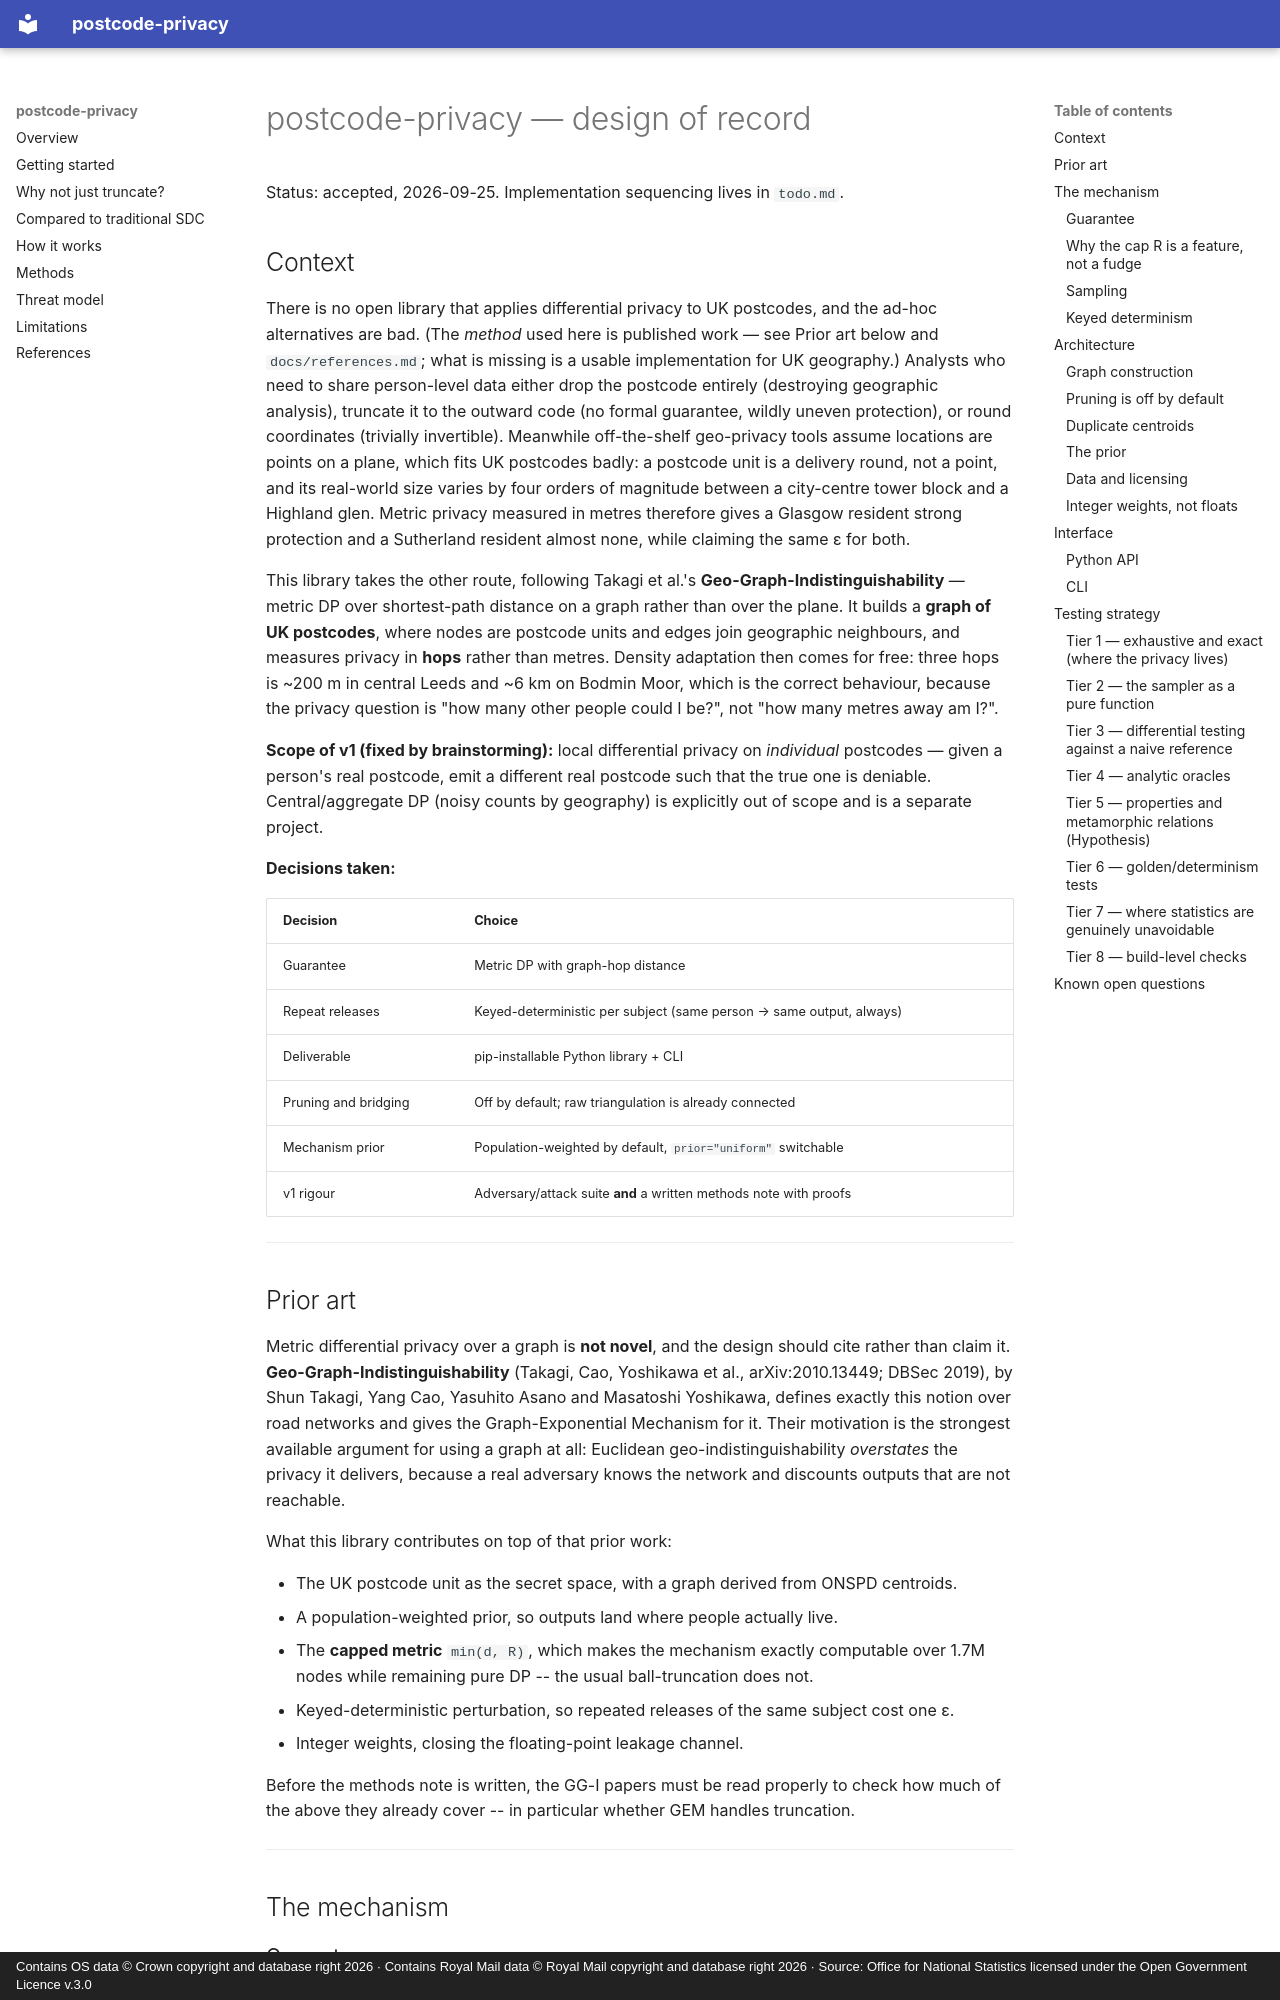

repository: Iain-S/postcode-privacy · page: superpowers/specs/2026-09-25-postcode-privacy-design/index.html · generator: mkdocs · copyright: Contains OS data © Crown copyright and database right 2026 · Contains Royal Mail data © Royal Mail copyright and database right 2026 · Source: Office for National Statistics licensed under the Open Government Licence v.3.0

# postcode-privacy — design of record

Status: accepted, 2026-09-25. Implementation sequencing lives in `todo.md`.

## Context

There is no open library that applies differential privacy to UK postcodes, and the
ad-hoc alternatives are bad. (The *method* used here is published work — see Prior art
below and `docs/references.md`; what is missing is a usable implementation for UK
geography.) Analysts who need to share person-level data either drop
the postcode entirely (destroying geographic analysis), truncate it to the outward code
(no formal guarantee, wildly uneven protection), or round coordinates (trivially
invertible). Meanwhile off-the-shelf geo-privacy tools assume locations are points on a
plane, which fits UK postcodes badly: a postcode unit is a delivery round, not a point,
and its real-world size varies by four orders of magnitude between a city-centre tower
block and a Highland glen. Metric privacy measured in metres therefore gives a Glasgow
resident strong protection and a Sutherland resident almost none, while claiming the
same ε for both.

This library takes the other route, following Takagi et al.'s
**Geo-Graph-Indistinguishability** — metric DP over shortest-path distance on a graph
rather than over the plane. It builds a **graph of UK postcodes**, where nodes are
postcode units and edges join geographic neighbours, and measures privacy in **hops**
rather than metres. Density adaptation then comes for free: three hops is
~200 m in central Leeds and ~6 km on Bodmin Moor, which is the correct behaviour,
because the privacy question is "how many other people could I be?", not "how many
metres away am I?".

**Scope of v1 (fixed by brainstorming):** local differential privacy on *individual*
postcodes — given a person's real postcode, emit a different real postcode such that the
true one is deniable. Central/aggregate DP (noisy counts by geography) is explicitly out
of scope and is a separate project.

**Decisions taken:**

| Decision | Choice |
|---|---|
| Guarantee | Metric DP with graph-hop distance |
| Repeat releases | Keyed-deterministic per subject (same person → same output, always) |
| Deliverable | pip-installable Python library + CLI |
| Pruning and bridging | Off by default; raw triangulation is already connected |
| Mechanism prior | Population-weighted by default, `prior="uniform"` switchable |
| v1 rigour | Adversary/attack suite **and** a written methods note with proofs |

---

## Prior art

Metric differential privacy over a graph is **not novel**, and the design should cite
rather than claim it. **Geo-Graph-Indistinguishability** (Takagi, Cao, Yoshikawa et al.,
arXiv:2010.13449; DBSec 2019), by Shun Takagi, Yang Cao, Yasuhito Asano and Masatoshi
Yoshikawa, defines exactly this notion over road networks and gives the
Graph-Exponential Mechanism for it. Their motivation is the strongest available argument
for using a graph at all: Euclidean geo-indistinguishability *overstates* the privacy it
delivers, because a real adversary knows the network and discounts outputs that are not
reachable.

What this library contributes on top of that prior work:

- The UK postcode unit as the secret space, with a graph derived from ONSPD centroids.
- A population-weighted prior, so outputs land where people actually live.
- The **capped metric** `min(d, R)`, which makes the mechanism exactly computable over
  1.7M nodes while remaining pure DP -- the usual ball-truncation does not.
- Keyed-deterministic perturbation, so repeated releases of the same subject cost one ε.
- Integer weights, closing the floating-point leakage channel.

Before the methods note is written, the GG-I papers must be read properly to check how
much of the above they already cover -- in particular whether GEM handles truncation.

---

## The mechanism
